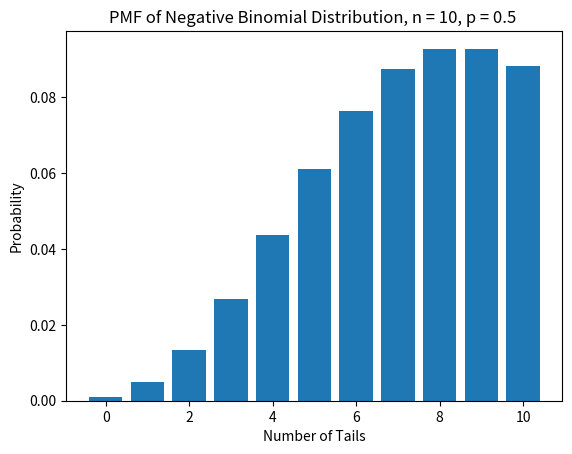
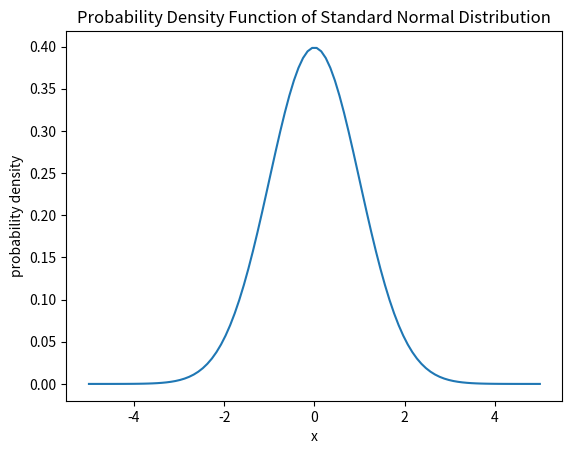
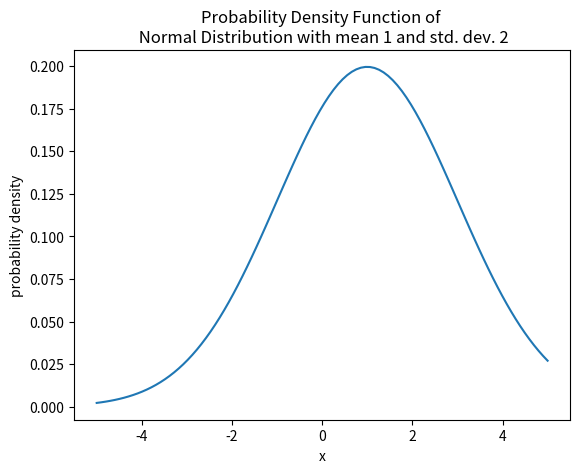

Python code for these plots, in order:
q2_list = [56, 23, 454, 1]

# SOLUTION

q2_list.append(len(q2_list))
q2_list.reverse()
q2_list.append(len(q2_list))
q2_list.reverse()

print(q2_list)

# NOTE TO GRADERS
# It is fine to introduce intermediate variable(s) for len(q2_list)
# So the following is also a valid solution

q2_list = [56, 23, 454, 1]

N = len(q2_list)
q2_list.append(N)
q2_list.reverse()
N = len(q2_list)
q2_list.append(N)
q2_list.reverse()

print(q2_list)




# NOTE TO GRADERS
# I didn't explicity say to add axis labels or a title in the instructions.
# That's why the rubric item says "Axis labels and/or title make it clear what is being plotted"
# It's ok if they don't include both, just need to make it clear what is being plotted.

# SOLUTION
import matplotlib.pyplot as plt 
import scipy.stats as stats

n = 10
p = 0.5

num_tails = [0, 1, 2, 3, 4, 5, 6, 7, 8, 9, 10]

pmf_vals = stats.nbinom.pmf(num_tails, n, p)    # Check with Peter if someone used stats.binom instead of stats.nbinom

plt.bar(num_tails, pmf_vals)
plt.title(f"PMF of Negative Binomial Distribution, n = {n}, p = {p} ")
plt.xlabel("Number of Tails")
plt.ylabel("Probability")
plt.show()


import numpy as np 
import scipy.stats as stats 

# SOLUTION
# create and show BOTH plots in this cell

x = np.linspace(-5, 5, 100)
pdf_vals = stats.norm.pdf(x)
plt.plot(x, pdf_vals)
plt.xlabel("x")
plt.ylabel("probability density")
plt.title("Probability Density Function of Standard Normal Distribution")
plt.show()

pdf_vals2 = stats.norm.pdf(x, loc = 1, scale = 2)

plt.plot(x, pdf_vals2)
plt.xlabel("x")
plt.ylabel("probability density")
plt.title("Probability Density Function of \n Normal Distribution with mean 1 and std. dev. 2")
plt.show()

# NOTE TO GRADERS
# If the student's initial code already avoids using "==", they do not need to do part 2.


import random

string_list = ["Frankie", "Nathan", "Peter", "Abed", "Britta", "Elroy"]
name1 = random.sample(string_list, 1)
name2 = random.sample(string_list, 1)


# your code here
if name1 < name2:
    print(f"{name1} comes before {name2}")
elif name1 > name2:
    print(f"{name2} comes before {name1}")
elif name1 == name2:
    print("The names are the same")


print(name1)
print(name2)

# NOTE TO GRADERS
# If the student's code in part 1 already avoids using "==", they do not need to do part 2.

if name1 < name2:
    print(f"{name1} comes before {name2}")
elif name1 > name2:
    print(f"{name2} comes before {name1}")
else:
    print(f"The names are the same")

print(name1)
print(name2)
